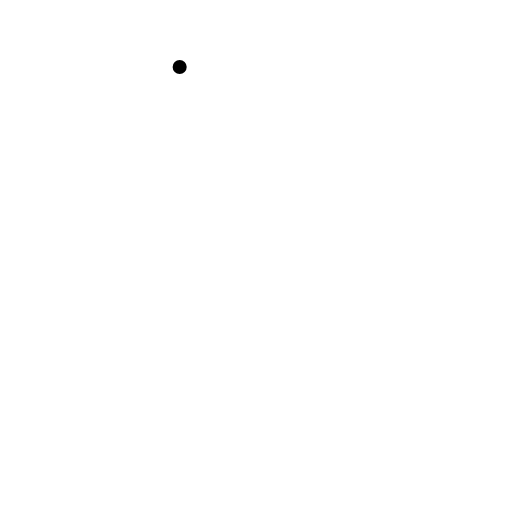
t = 0.00 s
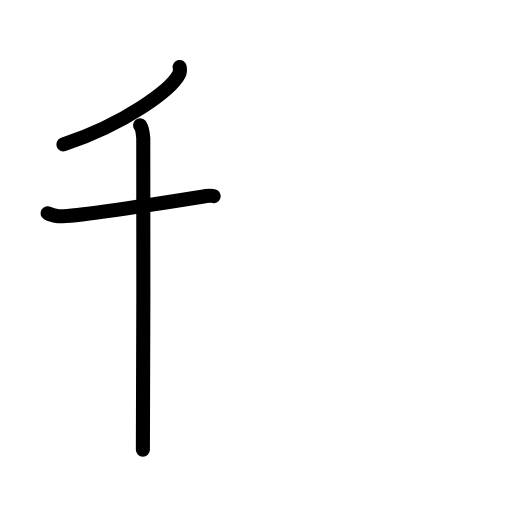
t = 2.60 s
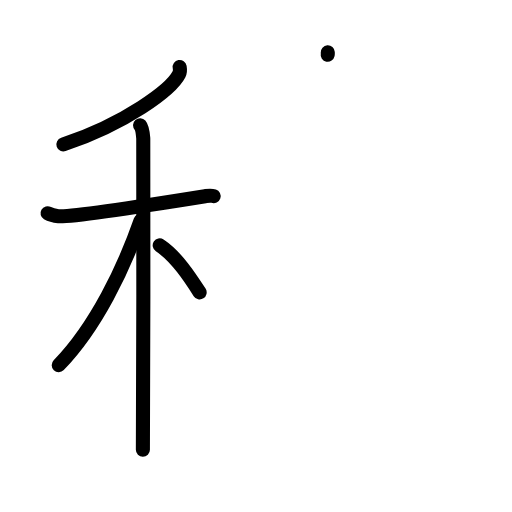
t = 5.20 s
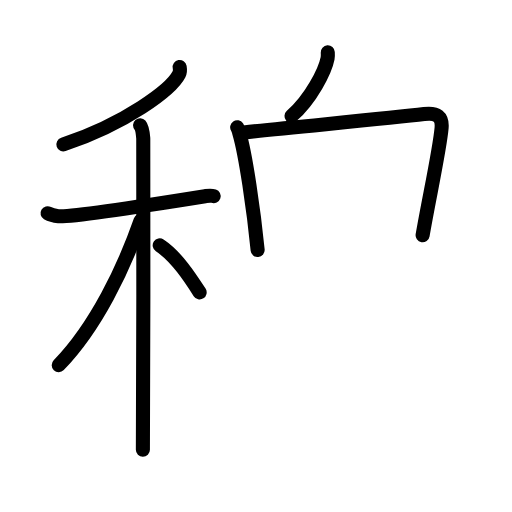
t = 7.80 s
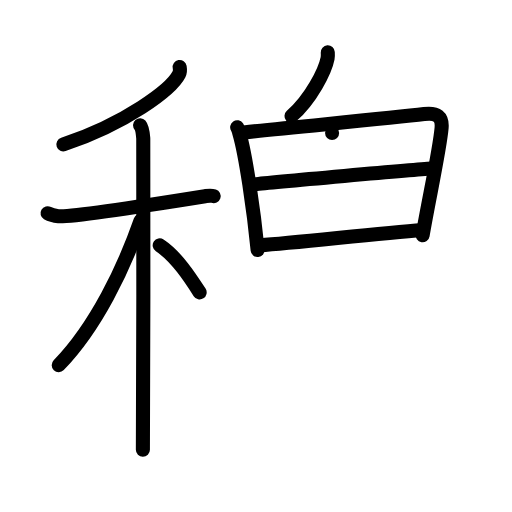
t = 10.40 s
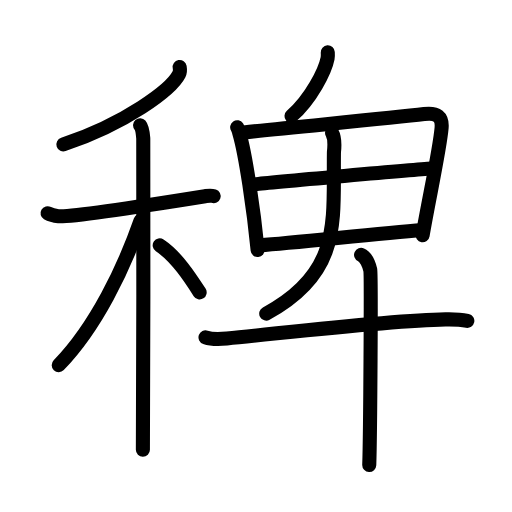
t = 13.00 s

The animated SVG that drew these frames (rendered in a browser with its animation timeline set to each time). Animation: 36 SMIL elements (animate=36); one cycle of 13.00 s.

<?xml version="1.0" encoding="UTF-8"?>
<!--
AniKanjiVG is licensed by CC-BY-SA Paul C. Sommerhoff (https://bitbucket.org/sommerhoff/anikanjivg).
AniKanjiVG uses KanjiVG which is licensed by CC-BY-SA Ulrich Apel (http://kanjivg.tagaini.net).
See also http://creativecommons.org/licenses/by-sa/3.0/
-->
<svg xmlns:kvg='http://kanjivg.tagaini.net' xmlns='http://www.w3.org/2000/svg' width='109' height='109' viewBox='0 0 109 109' style='fill:none;stroke:#000000;stroke-width:3;stroke-linecap:round;stroke-linejoin:round;' id="kvg:kanji_07a17"><g id="kvg:07a17" kvg:element="稗"><g id="kvg:07a17-g1" kvg:element="禾" kvg:position="left" kvg:radical="general"><g id="kvg:07a17-g2" kvg:element="丿" kvg:position="top"><path id="kvg:07a17-s1" kvg:type="㇒" d="M38.25,14.25c0.07,0.39,0.15,1-0.14,1.56C36.42,19.1,26.74,26.33,13.5,30.75"><animate attributeName="d" begin="0.0s" dur="0.5s" from="M38.25,14.25C38.25,14.25,38.25,14.25,38.25,14.25" to="M38.25,14.25c0.07,0.39,0.15,1-0.14,1.56" />
<animate attributeName="d" begin="0.5s" dur="0.5s" from="M38.25,14.25c0.07,0.39,0.15,1-0.14,1.56c0,0,0,0,0,0,0" to="M38.25,14.25c0.07,0.39,0.15,1-0.14,1.56C36.42,19.1,26.74,26.33,13.5,30.75" />
</path>
</g>
<g id="kvg:07a17-g3" kvg:element="木" kvg:position="bottom"><path id="kvg:07a17-s2" kvg:type="㇐" d="M10.12,45.39c0.36,0.21,1.34,0.56,2.31,0.64c2.67,0.21,24.55-3.19,31.23-4.26c0.97-0.15,1.21-0.21,1.82,0"><animate attributeName="d" begin="1.0s" dur="0.3333333333333333s" from="M10.12,45.39C10.12,45.39,10.12,45.39,10.12,45.39" to="M10.12,45.39c0.36,0.21,1.34,0.56,2.31,0.64" />
<animate attributeName="d" begin="1.3333333333333333s" dur="0.3333333333333333s" from="M10.12,45.39c0.36,0.21,1.34,0.56,2.31,0.64c0,0,0,0,0,0,0" to="M10.12,45.39c0.36,0.21,1.34,0.56,2.31,0.64c2.67,0.21,24.55-3.19,31.23-4.26" />
<animate attributeName="d" begin="1.6666666666666665s" dur="0.3333333333333333s" from="M10.12,45.39c0.36,0.21,1.34,0.56,2.31,0.64c2.67,0.21,24.55-3.19,31.23-4.26c0,0,0,0,0,0,0" to="M10.12,45.39c0.36,0.21,1.34,0.56,2.31,0.64c2.67,0.21,24.55-3.19,31.23-4.26c0.97-0.15,1.21-0.21,1.82,0" />
<animate attributeName="d" begin="0s" dur="1.0s" from="M-100,-100" to="M-100,-100" />
</path>
<path id="kvg:07a17-s3" kvg:type="㇑" d="M29.82,26.66c0.38,0.43,0.61,1.93,0.68,2.79c0.08,0.86,0,60.93-0.08,66.3"><animate attributeName="d" begin="2.0s" dur="0.5s" from="M29.82,26.66C29.82,26.66,29.82,26.66,29.82,26.66" to="M29.82,26.66c0.38,0.43,0.61,1.93,0.68,2.79" />
<animate attributeName="d" begin="2.5s" dur="0.5s" from="M29.82,26.66c0.38,0.43,0.61,1.93,0.68,2.79c0,0,0,0,0,0,0" to="M29.82,26.66c0.38,0.43,0.61,1.93,0.68,2.79c0.08,0.86,0,60.93-0.08,66.3" />
<animate attributeName="d" begin="0s" dur="2.0s" from="M-100,-100" to="M-100,-100" />
</path>
<path id="kvg:07a17-s4" kvg:type="㇒" d="M29.93,46.97C26.4,57.05,20.5,69.5,12.5,77.75"><animate attributeName="d" begin="3.0s" dur="1.0s" from="M29.93,46.97C29.93,46.97,29.93,46.97,29.93,46.97" to="M29.93,46.97C26.4,57.05,20.5,69.5,12.5,77.75" />
<animate attributeName="d" begin="0s" dur="3.0s" from="M-100,-100" to="M-100,-100" />
</path>
<path id="kvg:07a17-s5" kvg:type="㇔/㇏" d="M34,52.25c3.56,2.33,6.58,7,8.5,10"><animate attributeName="d" begin="4.0s" dur="1.0s" from="M34,52.25C34,52.25,34,52.25,34,52.25" to="M34,52.25c3.56,2.33,6.58,7,8.5,10" />
<animate attributeName="d" begin="0s" dur="4.0s" from="M-100,-100" to="M-100,-100" />
</path>
</g>
</g>
<g id="kvg:07a17-g4" kvg:element="卑" kvg:position="right"><g id="kvg:07a17-g5" kvg:position="top"><g id="kvg:07a17-g6" kvg:element="丿"><path id="kvg:07a17-s6" kvg:type="㇒" d="M69.78,11.14c0.02,0.32,0.05,0.83-0.04,1.28c-0.53,2.71-3.55,8.65-7.68,12.29"><animate attributeName="d" begin="5.0s" dur="0.5s" from="M69.78,11.14C69.78,11.14,69.78,11.14,69.78,11.14" to="M69.78,11.14c0.02,0.32,0.05,0.83-0.04,1.28" />
<animate attributeName="d" begin="5.5s" dur="0.5s" from="M69.78,11.14c0.02,0.32,0.05,0.83-0.04,1.28c0,0,0,0,0,0,0" to="M69.78,11.14c0.02,0.32,0.05,0.83-0.04,1.28c-0.53,2.71-3.55,8.65-7.68,12.29" />
<animate attributeName="d" begin="0s" dur="5.0s" from="M-100,-100" to="M-100,-100" />
</path>
</g>
<g id="kvg:07a17-g7" kvg:element="田"><path id="kvg:07a17-s7" kvg:type="㇑" d="M50.49,27.09c0.29,0.43,0.3,0.73,0.46,1.27c1.33,4.46,3.08,16.52,3.9,24.85"><animate attributeName="d" begin="6.0s" dur="0.5s" from="M50.49,27.09C50.49,27.09,50.49,27.09,50.49,27.09" to="M50.49,27.09c0.29,0.43,0.3,0.73,0.46,1.27" />
<animate attributeName="d" begin="6.5s" dur="0.5s" from="M50.49,27.09c0.29,0.43,0.3,0.73,0.46,1.27c0,0,0,0,0,0,0" to="M50.49,27.09c0.29,0.43,0.3,0.73,0.46,1.27c1.33,4.46,3.08,16.52,3.9,24.85" />
<animate attributeName="d" begin="0s" dur="6.0s" from="M-100,-100" to="M-100,-100" />
</path>
<path id="kvg:07a17-s8" kvg:type="㇕a" d="M51.87,28.19c10.29-1.12,30.73-2.96,38.42-3.9c2.82-0.35,3.92,0.6,3.72,2.96c-0.38,4.52-2.75,15.32-4.04,22.84"><animate attributeName="d" begin="7.0s" dur="0.3333333333333333s" from="M51.87,28.19C51.87,28.19,51.87,28.19,51.87,28.19" to="M51.87,28.19c10.29-1.12,30.73-2.96,38.42-3.9" />
<animate attributeName="d" begin="7.333333333333333s" dur="0.3333333333333333s" from="M51.87,28.19c10.29-1.12,30.73-2.96,38.42-3.9c0,0,0,0,0,0,0" to="M51.87,28.19c10.29-1.12,30.73-2.96,38.42-3.9c2.82-0.35,3.92,0.6,3.72,2.96" />
<animate attributeName="d" begin="7.666666666666667s" dur="0.3333333333333333s" from="M51.87,28.19c10.29-1.12,30.73-2.96,38.42-3.9c2.82-0.35,3.92,0.6,3.72,2.96c0,0,0,0,0,0,0" to="M51.87,28.19c10.29-1.12,30.73-2.96,38.42-3.9c2.82-0.35,3.92,0.6,3.72,2.96c-0.38,4.52-2.75,15.32-4.04,22.84" />
<animate attributeName="d" begin="0s" dur="7.0s" from="M-100,-100" to="M-100,-100" />
</path>
<path id="kvg:07a17-s9" kvg:type="㇐a" d="M54.29,39.23c3.35-0.44,34.8-3.16,37.57-3.34"><animate attributeName="d" begin="8.0s" dur="1.0s" from="M54.29,39.23C54.29,39.23,54.29,39.23,54.29,39.23" to="M54.29,39.23c3.35-0.44,34.8-3.16,37.57-3.34" />
<animate attributeName="d" begin="0s" dur="8.0s" from="M-100,-100" to="M-100,-100" />
</path>
<path id="kvg:07a17-s10" kvg:type="㇐a" d="M55.39,52.21c7.41-0.48,24.35-2.48,34.58-3.26"><animate attributeName="d" begin="9.0s" dur="1.0s" from="M55.39,52.21C55.39,52.21,55.39,52.21,55.39,52.21" to="M55.39,52.21c7.41-0.48,24.35-2.48,34.58-3.26" />
<animate attributeName="d" begin="0s" dur="9.0s" from="M-100,-100" to="M-100,-100" />
</path>
<path id="kvg:07a17-s11" kvg:type="㇒" d="M 70.7,28.3 c 0.59,1.07 0.55,2.68 0.39,4.12 -0.1875,14.790625 1.7625,25.568751 -14.407708,34.340625"><animate attributeName="d" begin="10.0s" dur="1.0s" from="M 70.7,28.3 C 70.7,28.3 , 70.7,28.3 , 70.7,28.3 " to="M 70.7,28.3 c 0.59,1.07 0.55,2.68 0.39,4.12 -0.1875,14.790625 1.7625,25.568751 -14.407708,34.340625" />
<animate attributeName="d" begin="0s" dur="10.0s" from="M-100,-100" to="M-100,-100" />
</path>
</g>
</g>
<g id="kvg:07a17-g8" kvg:position="bottom"><g id="kvg:07a17-g9" kvg:element="十"><path id="kvg:07a17-s12" kvg:type="㇐" d="M43.75,71.81c0.72,0.25,2.64,0.43,4.54,0.25c12.87-1.24,34.32-3.82,46.55-4.06c1.91-0.04,3.46,0.07,4.65,0.32"><animate attributeName="d" begin="11.0s" dur="0.3333333333333333s" from="M43.75,71.81C43.75,71.81,43.75,71.81,43.75,71.81" to="M43.75,71.81c0.72,0.25,2.64,0.43,4.54,0.25" />
<animate attributeName="d" begin="11.333333333333334s" dur="0.3333333333333333s" from="M43.75,71.81c0.72,0.25,2.64,0.43,4.54,0.25c0,0,0,0,0,0,0" to="M43.75,71.81c0.72,0.25,2.64,0.43,4.54,0.25c12.87-1.24,34.32-3.82,46.55-4.06" />
<animate attributeName="d" begin="11.666666666666666s" dur="0.3333333333333333s" from="M43.75,71.81c0.72,0.25,2.64,0.43,4.54,0.25c12.87-1.24,34.32-3.82,46.55-4.06c0,0,0,0,0,0,0" to="M43.75,71.81c0.72,0.25,2.64,0.43,4.54,0.25c12.87-1.24,34.32-3.82,46.55-4.06c1.91-0.04,3.46,0.07,4.65,0.32" />
<animate attributeName="d" begin="0s" dur="11.0s" from="M-100,-100" to="M-100,-100" />
</path>
<path id="kvg:07a17-s13" kvg:type="㇑" d="M76.87,54.25c1.09,0.5,1.74,2.25,1.96,3.25c0.22,1,0,35.25-0.22,41.5"><animate attributeName="d" begin="12.0s" dur="0.5s" from="M76.87,54.25C76.87,54.25,76.87,54.25,76.87,54.25" to="M76.87,54.25c1.09,0.5,1.74,2.25,1.96,3.25" />
<animate attributeName="d" begin="12.5s" dur="0.5s" from="M76.87,54.25c1.09,0.5,1.74,2.25,1.96,3.25c0,0,0,0,0,0,0" to="M76.87,54.25c1.09,0.5,1.74,2.25,1.96,3.25c0.22,1,0,35.25-0.22,41.5" />
<animate attributeName="d" begin="0s" dur="12.0s" from="M-100,-100" to="M-100,-100" />
</path>
</g>
</g>
</g>
</g>
</svg>
